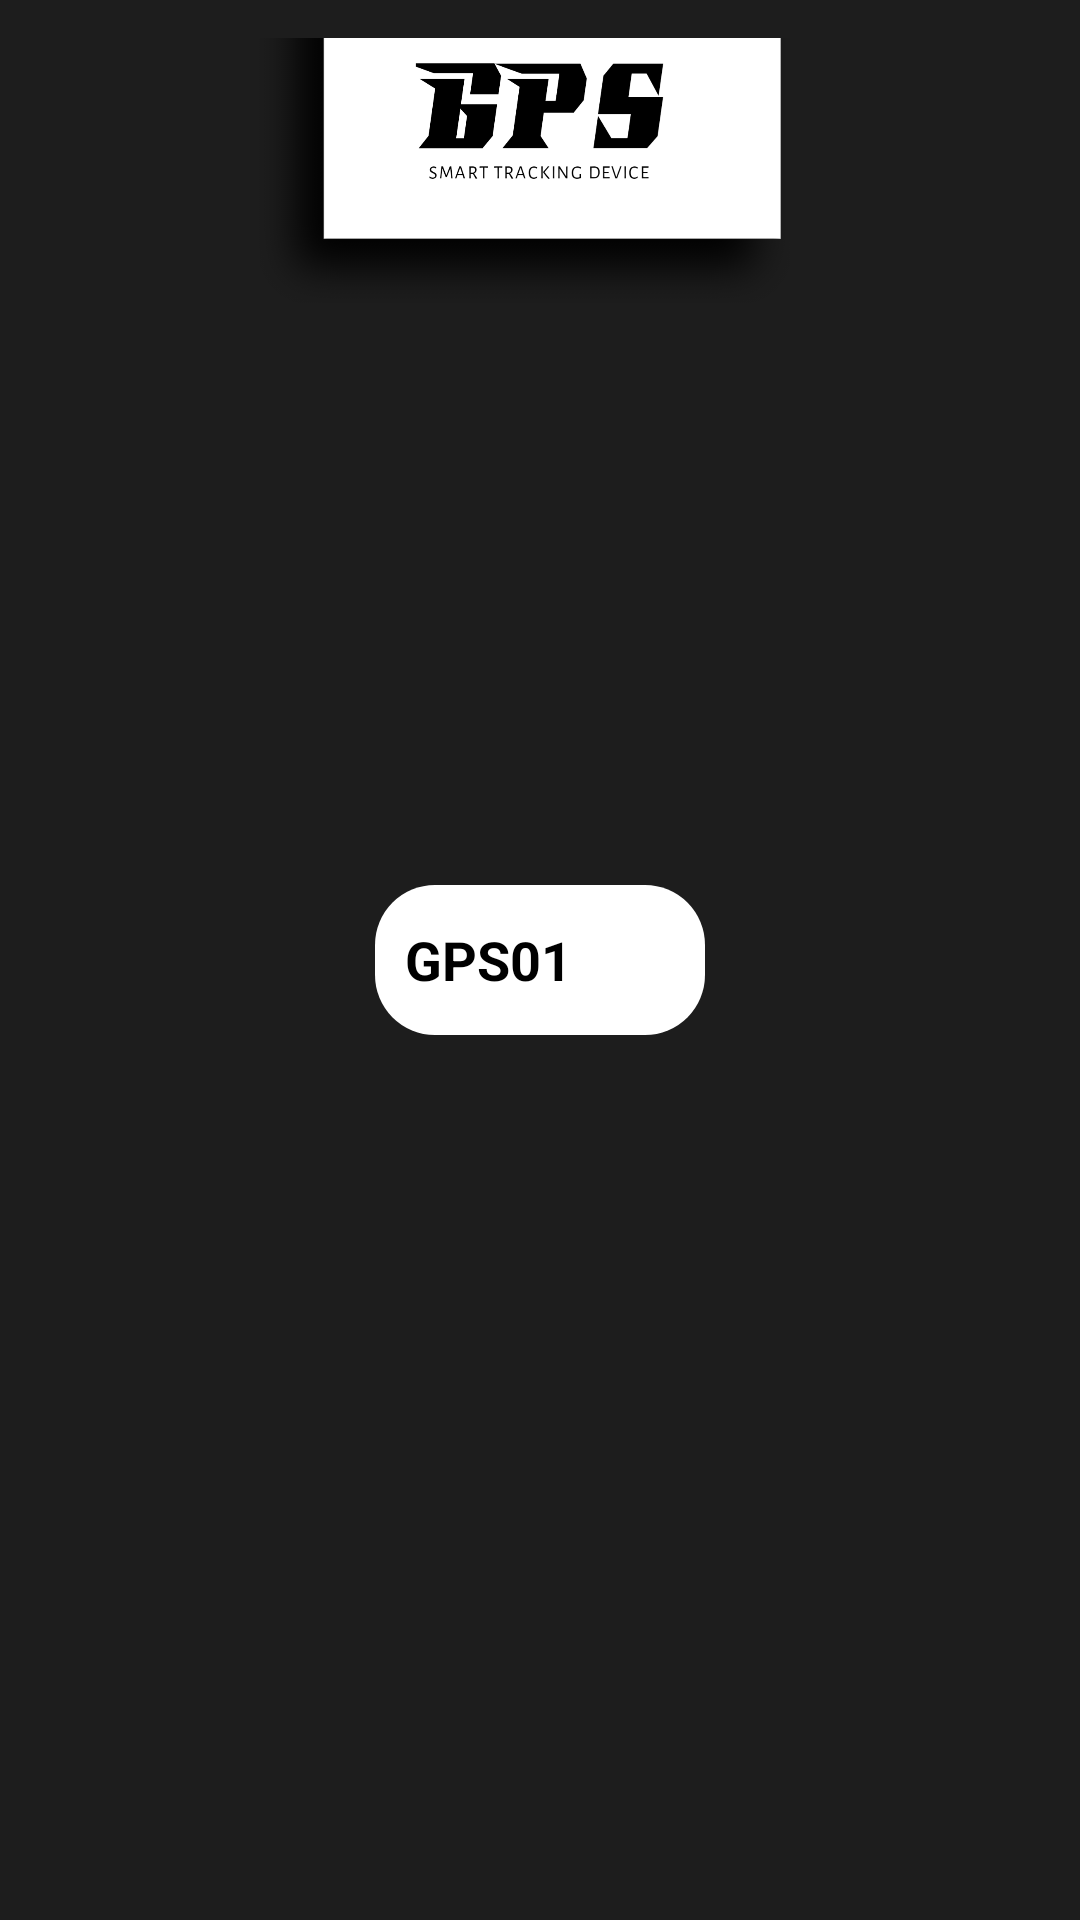

Reconstruct the res/layout file that produces this screen, plus the resources it refers to.
<!-- AndroidManifest.xml: application theme AppTheme -->
<!-- res/layout/drawer_header.xml -->
<?xml version="1.0" encoding="utf-8"?>
<RelativeLayout xmlns:android="http://schemas.android.com/apk/res/android"
    android:orientation="vertical"
    android:layout_width="match_parent"
    android:layout_height="230dp"
    android:background="@drawable/gps_icon_back">

    <ImageView
        android:layout_width="300dp"
        android:layout_height="120dp"
        android:src="@drawable/gps_icon_header"
        android:layout_centerHorizontal="true">

    </ImageView>
    <EditText
        android:id="@+id/textTrackerId"
        android:layout_width="110dp"
        android:layout_height="50dp"
        android:layout_centerInParent="true"
        android:layout_marginTop="30dp"
        android:background="@drawable/round_button"
        android:drawableLeft="@drawable/ic_login_trackerid"
        android:drawablePadding="10dp"
        android:paddingStart="10dp"
        android:text="GPS01"
        android:textColor="#000000"
        android:textStyle="bold"
        android:focusable="false"/>


</RelativeLayout>
<!-- resources referenced by this layout -->
<resources>
  <!-- drawable gps_icon_back: png bitmap (drawable-v24, 35393 bytes) -->
  <!-- drawable gps_icon_header: png bitmap (drawable-v24, 62672 bytes) -->
  <!-- drawable round_button (drawable) -->
  <?xml version="1.0" encoding="utf-8"?>
  <shape xmlns:android="http://schemas.android.com/apk/res/android"
      android:shape="rectangle">
      <solid android:color="#ffffff" />
      <corners android:bottomRightRadius="20dp"
          android:bottomLeftRadius="20dp"
          android:topRightRadius="20dp"
          android:topLeftRadius="20dp"/>
  </shape>
  <style name="AppTheme" parent="Theme.AppCompat.Light.DarkActionBar">
      
      <item name="drawerArrowStyle">@style/DrawerArrowStyle</item>
      <item name="colorPrimary">@color/colorPrimary</item>
      <item name="colorPrimaryDark">@color/colorPrimaryDark</item>
      <item name="colorAccent">@color/colorAccent</item>
  
  </style>
  <style name="DrawerArrowStyle" parent="Widget.AppCompat.DrawerArrowToggle">
  <item name="color">@android:color/white</item>
  
  </style>
  <color name="colorPrimary">#000000</color>
  <color name="colorPrimaryDark">#17202A</color>
  <color name="colorAccent">#66000000</color>
</resources>
